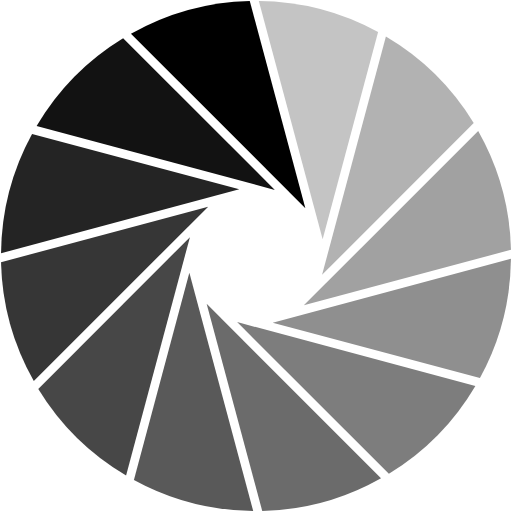
t = 0.00 s
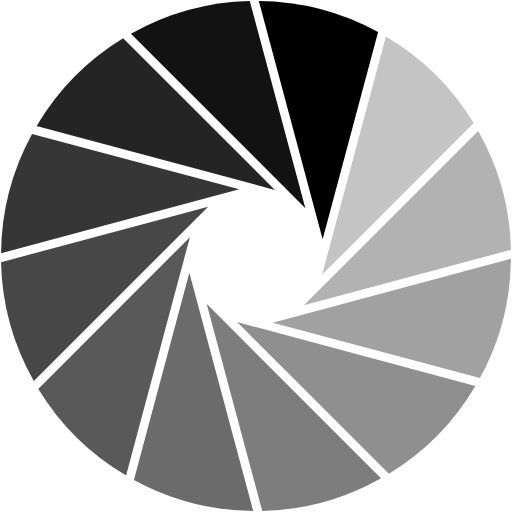
t = 0.13 s
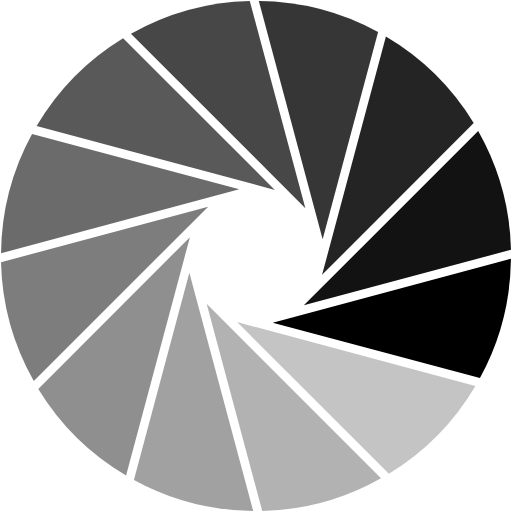
t = 0.29 s
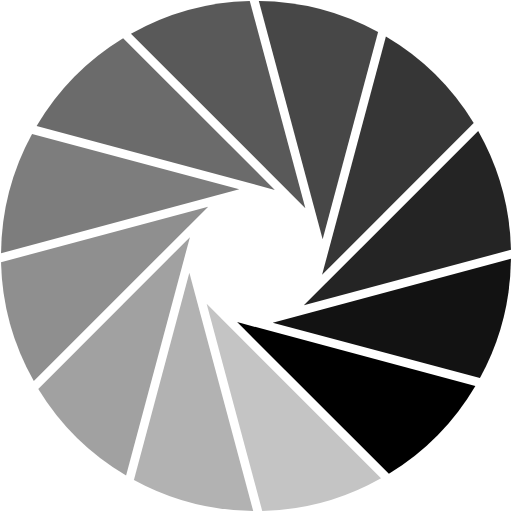
t = 0.42 s
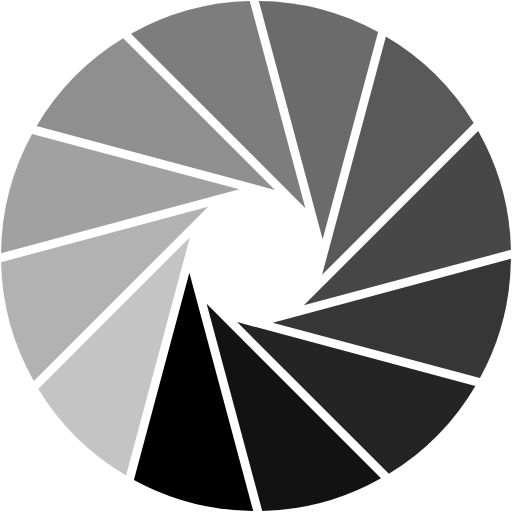
t = 0.55 s
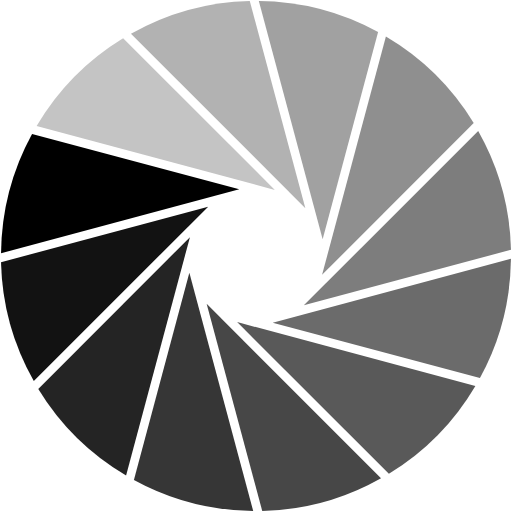
t = 0.71 s

The animated SVG that drew these frames (rendered in a browser with its animation timeline set to each time). Animation: 1 SMIL element (animateTransform=1); one cycle of 0.84 s, repeats indefinitely.

<?xml version="1.0" encoding="UTF-8" standalone="no"?><svg xmlns:svg="http://www.w3.org/2000/svg" xmlns="http://www.w3.org/2000/svg" xmlns:xlink="http://www.w3.org/1999/xlink" version="1.0" width="256px" height="256px" viewBox="0 0 128 128" xml:space="preserve"><g><path d="M76.34 52.05l-43.6-43.6a63.42 63.42 0 0 1 29.7-8.2z" fill="#000000"/><path d="M76.34 52.05l-43.6-43.6a63.42 63.42 0 0 1 29.7-8.2z" fill="#c4c4c4" transform="rotate(30 64 64)"/><path d="M76.34 52.05l-43.6-43.6a63.42 63.42 0 0 1 29.7-8.2z" fill="#b2b2b2" transform="rotate(60 64 64)"/><path d="M76.34 52.05l-43.6-43.6a63.42 63.42 0 0 1 29.7-8.2z" fill="#a1a1a1" transform="rotate(90 64 64)"/><path d="M76.34 52.05l-43.6-43.6a63.42 63.42 0 0 1 29.7-8.2z" fill="#8f8f8f" transform="rotate(120 64 64)"/><path d="M76.34 52.05l-43.6-43.6a63.42 63.42 0 0 1 29.7-8.2z" fill="#7d7d7d" transform="rotate(150 64 64)"/><path d="M76.34 52.05l-43.6-43.6a63.42 63.42 0 0 1 29.7-8.2z" fill="#6b6b6b" transform="rotate(180 64 64)"/><path d="M76.34 52.05l-43.6-43.6a63.42 63.42 0 0 1 29.7-8.2z" fill="#595959" transform="rotate(210 64 64)"/><path d="M76.34 52.05l-43.6-43.6a63.42 63.42 0 0 1 29.7-8.2z" fill="#474747" transform="rotate(240 64 64)"/><path d="M76.34 52.05l-43.6-43.6a63.42 63.42 0 0 1 29.7-8.2z" fill="#363636" transform="rotate(270 64 64)"/><path d="M76.34 52.05l-43.6-43.6a63.42 63.42 0 0 1 29.7-8.2z" fill="#242424" transform="rotate(300 64 64)"/><path d="M76.34 52.05l-43.6-43.6a63.42 63.42 0 0 1 29.7-8.2z" fill="#121212" transform="rotate(330 64 64)"/><animateTransform attributeName="transform" type="rotate" values="0 64 64;30 64 64;60 64 64;90 64 64;120 64 64;150 64 64;180 64 64;210 64 64;240 64 64;270 64 64;300 64 64;330 64 64" calcMode="discrete" dur="840ms" repeatCount="indefinite"></animateTransform></g></svg>
